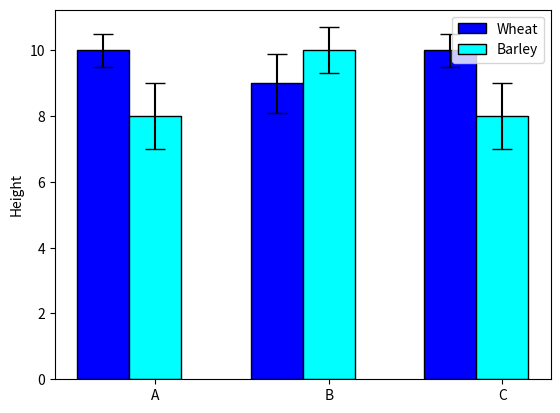

Python code for this plot:
import numpy as np
import matplotlib.pyplot as plt
# width of the bars
barWidth = 0.3
# Choose the height of the blue bars
bars1 = [10, 9, 10]
# Choose the height of the cyan bars
bars2 = [8, 10, 8]
# Choose the height of the error bars (bars1)
yer1 = [0.5, 0.9, 0.5]
# Choose the height of the error bars (bars2)
yer2 = [1, 0.7, 1]
# The x position of bars
r1 = np.arange(len(bars1))
r2 = [x + barWidth for x in r1]
# Create blue bars
plt.bar(r1, bars1, width=barWidth, color='blue', edgecolor='black', yerr=yer1, capsize=7, label='Wheat')
# Create cyan bars
plt.bar(r2, bars2, width=barWidth, color='cyan', edgecolor='black', yerr=yer2, capsize=7, label='Barley')
# general layout
plt.xticks([r + barWidth for r in range(len(bars1))], ['A', 'B', 'C'])
plt.ylabel('Height')
plt.legend()
plt.show()
